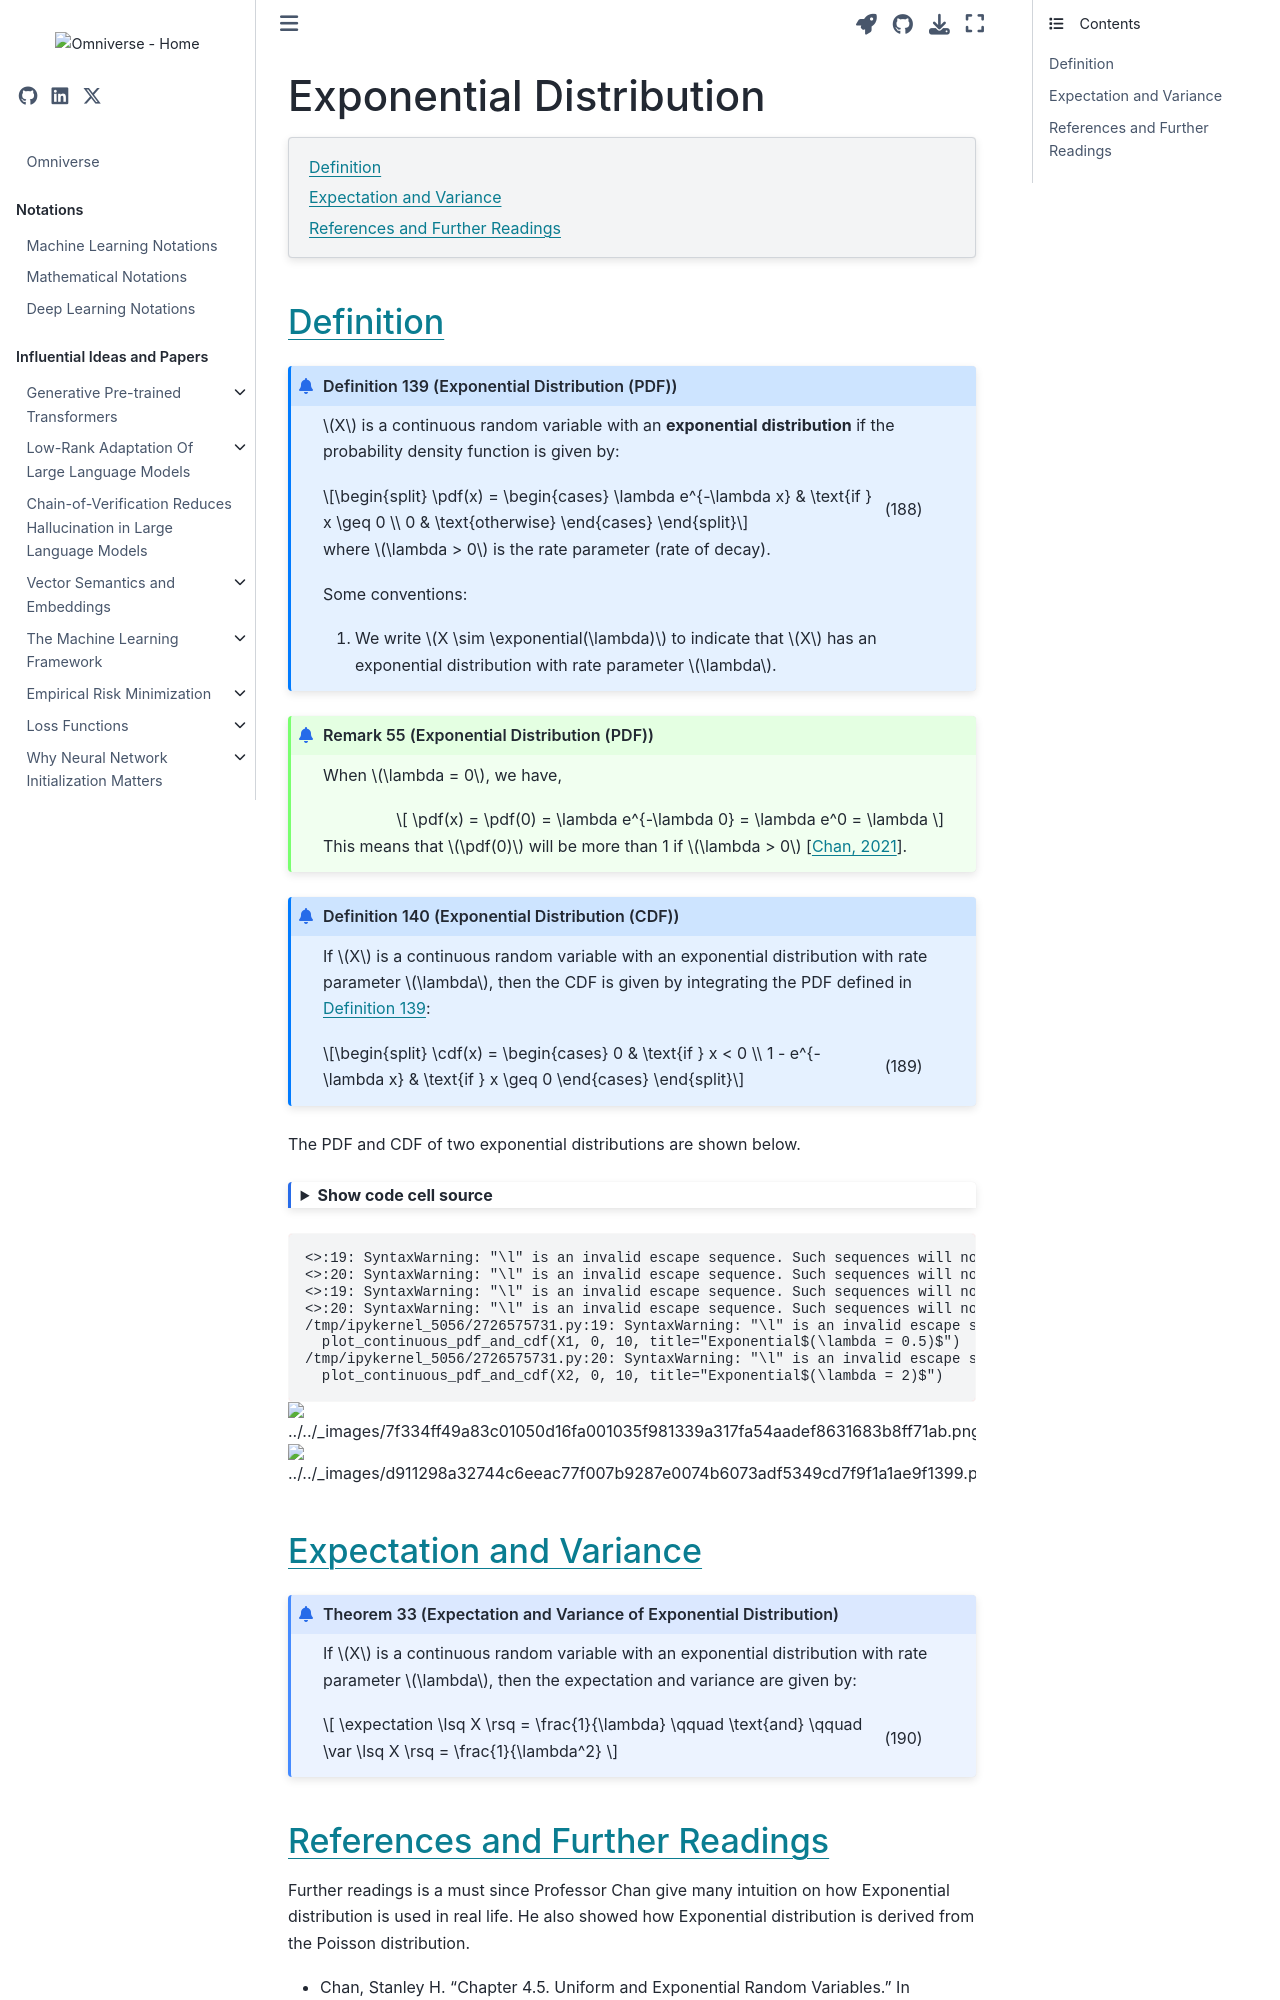

repository: gao-hongnan/omniverse · page: probability_theory/04_continuous_random_variables/0408_exponential_distribution.html · generator: jekyll

---
jupytext:
    cell_metadata_filter: -all
    formats: md:myst
    text_representation:
        extension: .md
        format_name: myst
        format_version: 0.13
        jupytext_version: 1.11.5
mystnb:
    number_source_lines: true
kernelspec:
    display_name: Python 3
    language: python
    name: python3
---

# Exponential Distribution

```{contents}
:local:
```

## Definition

```{prf:definition} Exponential Distribution (PDF)
:label: def_exponential_distribution_pdf

$X$ is a continuous random variable with an **exponential distribution** if the probability density function is given by:

$$
\pdf(x) = \begin{cases}
    \lambda e^{-\lambda x} & \text{if } x \geq 0 \\
    0 & \text{otherwise}
\end{cases}
$$ (eq:def_exponential_distribution)

where $\lambda > 0$ is the rate parameter (rate of decay).

Some conventions:
1. We write $X \sim \exponential(\lambda)$ to indicate that $X$ has an exponential distribution with rate parameter $\lambda$.
```

```{prf:remark} Exponential Distribution (PDF)
:label: rem_exponential_distribution_pdf

When $\lambda = 0$, we have,

$$
\pdf(x) = \pdf(0) = \lambda e^{-\lambda 0} = \lambda e^0 = \lambda
$$

This means that $\pdf(0)$ will be more than 1 if $\lambda > 0$ {cite}`chan_2021`.
```

```{prf:definition} Exponential Distribution (CDF)
:label: def_exponential_distribution_cdf

If $X$ is a continuous random variable with an exponential distribution with rate parameter $\lambda$, then the CDF is given by integrating the PDF defined in {prf:ref}`def_exponential_distribution_pdf`:

$$
\cdf(x) = \begin{cases}
    0 & \text{if } x < 0 \\
    1 - e^{-\lambda x} & \text{if } x \geq 0
\end{cases}
$$ (eq:def_exponential_distribution_cdf)
```

The PDF and CDF of two exponential distributions are shown below.

```{code-cell} ipython3
:tags: [hide-input]
import sys
from pathlib import Path
parent_dir = str(Path().resolve().parents[2])
sys.path.append(parent_dir)

import numpy as np
import scipy.stats as stats

from reproducibility.seed import seed_all
from omnivault.utils.probability_theory.plot import plot_continuous_pdf_and_cdf
seed_all()

# x = np.linspace(0, 10, 5000)
lambda_1, lambda_2 = 0.5, 2
scale_1, scale_2 = 1 / lambda_1, 1 / lambda_2
X1 = stats.expon(scale=scale_1)
X2 = stats.expon(scale=scale_2)

plot_continuous_pdf_and_cdf(X1, 0, 10, title="Exponential$(\lambda = 0.5)$")
plot_continuous_pdf_and_cdf(X2, 0, 10, title="Exponential$(\lambda = 2)$")
```

## Expectation and Variance

```{prf:theorem} Expectation and Variance of Exponential Distribution
:label: thm_exponential_distribution_expectation_variance

If $X$ is a continuous random variable with an exponential distribution with rate parameter $\lambda$, then the expectation and variance are given by:

$$
\expectation \lsq X \rsq = \frac{1}{\lambda} \qquad \text{and} \qquad \var \lsq X \rsq = \frac{1}{\lambda^2}
$$ (eq:thm_exponential_distribution_expectation_variance)
```
